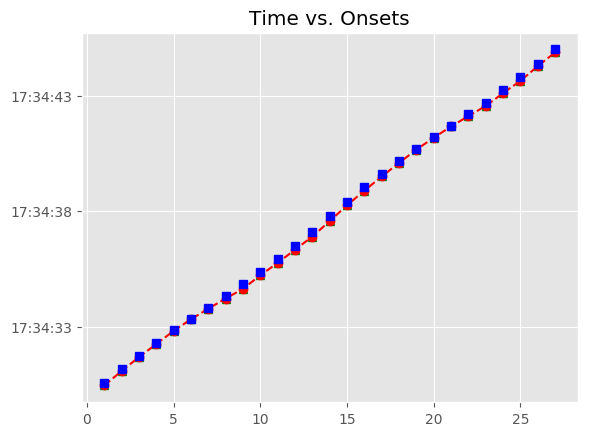

Values plotted in this chart, from the file beside it:
, Asynchrony, Tap Onset, Test, True Onset, User ID, IOI, Max, Min, Sanitized Tap Onset, Sanitized Asynchrony, Sanitized Mean Asynchrony, Sanitized Std Dev Asynchrony, Mean Asynchrony, Std Dev Asynchrony, Missed Taps, Phase Correction Response
1, -95.09, 2018-07-20 17:34:30.447318, H2b2, 2018-07-20 17:34:30.542412, 127, 607.6, 2018-07-20 17:34:30.846208, 2018-07-20 17:34:30.214564, 2018-07-20 17:34:30.447318, -95.09, -105.8, 59.65, -105.8, 59.65, 0, 19.01
2, -76.09, 2018-07-20 17:34:31.073917, H2b2, 2018-07-20 17:34:31.150004, 127, 591.9, 2018-07-20 17:34:31.445951, 2018-07-20 17:34:30.846208, 2018-07-20 17:34:31.073917, -76.09, -105.8, 59.65, -105.8, 59.65, 0, 9.842
3, -66.25, 2018-07-20 17:34:31.675654, H2b2, 2018-07-20 17:34:31.741899, 127, 543.6, 2018-07-20 17:34:32.013719, 2018-07-20 17:34:31.445951, 2018-07-20 17:34:31.675654, -66.25, -105.8, 59.65, -105.8, 59.65, 0, 21.23
4, -45.02, 2018-07-20 17:34:32.240522, H2b2, 2018-07-20 17:34:32.285538, 127, 543.9, 2018-07-20 17:34:32.557476, 2018-07-20 17:34:32.013719, 2018-07-20 17:34:32.240522, -45.02, -105.8, 59.65, -105.8, 59.65, 0, 29.46
5, -15.55, 2018-07-20 17:34:32.813863, H2b2, 2018-07-20 17:34:32.829415, 127, 495.6, 2018-07-20 17:34:33.077210, 2018-07-20 17:34:32.557476, 2018-07-20 17:34:32.813863, -15.55, -105.8, 59.65, -105.8, 59.65, 0, 3.72
6, -11.83, 2018-07-20 17:34:33.313173, H2b2, 2018-07-20 17:34:33.325005, 127, 495.8, 2018-07-20 17:34:33.572914, 2018-07-20 17:34:33.077210, 2018-07-20 17:34:33.313173, -11.83, -105.8, 59.65, -105.8, 59.65, 0, -33.13
7, -44.96, 2018-07-20 17:34:33.775865, H2b2, 2018-07-20 17:34:33.820823, 127, 495.7, 2018-07-20 17:34:34.068655, 2018-07-20 17:34:33.572914, 2018-07-20 17:34:33.775865, -44.96, -105.8, 59.65, -105.8, 59.65, 0, -57.84
8, -102.8, 2018-07-20 17:34:34.213691, H2b2, 2018-07-20 17:34:34.316486, 127, 511.8, 2018-07-20 17:34:34.572373, 2018-07-20 17:34:34.068655, 2018-07-20 17:34:34.213691, -102.8, -105.8, 59.65, -105.8, 59.65, 0, -89.85
9, -192.6, 2018-07-20 17:34:34.635611, H2b2, 2018-07-20 17:34:34.828260, 127, 528, 2018-07-20 17:34:35.092238, 2018-07-20 17:34:34.572373, 2018-07-20 17:34:34.635611, -192.6, -105.8, 59.65, -105.8, 59.65, 0, 57.42
10, -135.2, 2018-07-20 17:34:35.220988, H2b2, 2018-07-20 17:34:35.356217, 127, 559.7, 2018-07-20 17:34:35.636080, 2018-07-20 17:34:35.092238, 2018-07-20 17:34:35.220988, -135.2, -105.8, 59.65, -105.8, 59.65, 0, -23.28
11, -158.5, 2018-07-20 17:34:35.757430, H2b2, 2018-07-20 17:34:35.915944, 127, 592, 2018-07-20 17:34:36.211929, 2018-07-20 17:34:35.636080, 2018-07-20 17:34:35.757430, -158.5, -105.8, 59.65, -105.8, 59.65, 0, -18.78
12, -177.3, 2018-07-20 17:34:36.330616, H2b2, 2018-07-20 17:34:36.507913, 127, 607.7, 2018-07-20 17:34:36.811740, 2018-07-20 17:34:36.211929, 2018-07-20 17:34:36.330616, -177.3, -105.8, 59.65, -105.8, 59.65, 0, -42.82
13, -220.1, 2018-07-20 17:34:36.895450, H2b2, 2018-07-20 17:34:37.115567, 127, 655.8, 2018-07-20 17:34:37.443447, 2018-07-20 17:34:36.811740, 2018-07-20 17:34:36.895450, -220.1, -105.8, 59.65, -105.8, 59.65, 0, 20.03
14, -200.1, 2018-07-20 17:34:37.571240, H2b2, 2018-07-20 17:34:37.771327, 127, 639.8, 2018-07-20 17:34:38.091248, 2018-07-20 17:34:37.443447, 2018-07-20 17:34:37.571240, -200.1, -105.8, 59.65, -105.8, 59.65, 0, 39.38
15, -160.7, 2018-07-20 17:34:38.250464, H2b2, 2018-07-20 17:34:38.411168, 127, 623.7, 2018-07-20 17:34:38.723007, 2018-07-20 17:34:38.091248, 2018-07-20 17:34:38.250464, -160.7, -105.8, 59.65, -105.8, 59.65, 0, 14.99
16, -145.7, 2018-07-20 17:34:38.889132, H2b2, 2018-07-20 17:34:39.034845, 127, 575.8, 2018-07-20 17:34:39.322726, 2018-07-20 17:34:38.723007, 2018-07-20 17:34:38.889132, -145.7, -105.8, 59.65, -105.8, 59.65, 0, 34.69
17, -111, 2018-07-20 17:34:39.499585, H2b2, 2018-07-20 17:34:39.610607, 127, 559.7, 2018-07-20 17:34:39.890446, 2018-07-20 17:34:39.322726, 2018-07-20 17:34:39.499585, -111, -105.8, 59.65, -105.8, 59.65, 0, 29.91
18, -81.11, 2018-07-20 17:34:40.089173, H2b2, 2018-07-20 17:34:40.170284, 127, 527.7, 2018-07-20 17:34:40.434137, 2018-07-20 17:34:39.890446, 2018-07-20 17:34:40.089173, -81.11, -105.8, 59.65, -105.8, 59.65, 0, 49.38
19, -31.73, 2018-07-20 17:34:40.666258, H2b2, 2018-07-20 17:34:40.697990, 127, 511.9, 2018-07-20 17:34:40.953916, 2018-07-20 17:34:40.434137, 2018-07-20 17:34:40.666258, -31.73, -105.8, 59.65, -105.8, 59.65, 0, -0.022
20, -31.75, 2018-07-20 17:34:41.178088, H2b2, 2018-07-20 17:34:41.209842, 127, 495.7, 2018-07-20 17:34:41.457687, 2018-07-20 17:34:40.953916, 2018-07-20 17:34:41.178088, -31.75, -105.8, 59.65, -105.8, 59.65, 0, -4.336
21, -36.09, 2018-07-20 17:34:41.669442, H2b2, 2018-07-20 17:34:41.705532, 127, 480, 2018-07-20 17:34:41.945526, 2018-07-20 17:34:41.457687, 2018-07-20 17:34:41.669442, -36.09, -105.8, 59.65, -105.8, 59.65, 0, -33.67
22, -69.76, 2018-07-20 17:34:42.115762, H2b2, 2018-07-20 17:34:42.185521, 127, 511.8, 2018-07-20 17:34:42.441403, 2018-07-20 17:34:41.945526, 2018-07-20 17:34:42.115762, -69.76, -105.8, 59.65, -105.8, 59.65, 0, -69.88
23, -139.6, 2018-07-20 17:34:42.557647, H2b2, 2018-07-20 17:34:42.697286, 127, 543.7, 2018-07-20 17:34:42.969135, 2018-07-20 17:34:42.441403, 2018-07-20 17:34:42.557647, -139.6, -105.8, 59.65, -105.8, 59.65, 0, 9.332
24, -130.3, 2018-07-20 17:34:43.110676, H2b2, 2018-07-20 17:34:43.240983, 127, 559.5, 2018-07-20 17:34:43.520719, 2018-07-20 17:34:42.969135, 2018-07-20 17:34:43.110676, -130.3, -105.8, 59.65, -105.8, 59.65, 0, -27.47
25, -157.8, 2018-07-20 17:34:43.642675, H2b2, 2018-07-20 17:34:43.800454, 127, 576.1, 2018-07-20 17:34:44.088512, 2018-07-20 17:34:43.520719, 2018-07-20 17:34:43.642675, -157.8, -105.8, 59.65, -105.8, 59.65, 0, 62.6
26, -95.18, 2018-07-20 17:34:44.281394, H2b2, 2018-07-20 17:34:44.376570, 127, 623.7, 2018-07-20 17:34:44.688415, 2018-07-20 17:34:44.088512, 2018-07-20 17:34:44.281394, -95.18, -105.8, 59.65, -105.8, 59.65, 0, -29.95
27, -125.1, 2018-07-20 17:34:44.875133, H2b2, 2018-07-20 17:34:45.000260, 127, 655.7, 2018-07-20 17:34:45.328114, 2018-07-20 17:34:44.688415, 2018-07-20 17:34:44.875133, -125.1, -105.8, 59.65, -105.8, 59.65, 0, 
